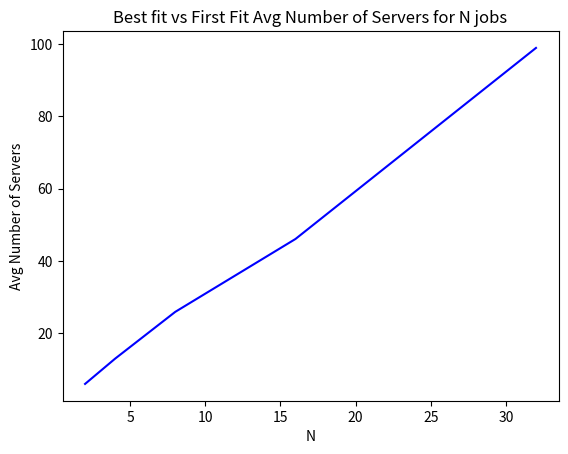

This figure's Python source:
# -*- coding: utf-8 -*-
"""
Created on Wed Oct 18 20:30:33 2017

[redacted]
"""

import matplotlib.pyplot as plt
import numpy 
import random

# Define Constants & Variables
servers = []
enableDebugTests = True
timeSlots = 100
arrivalRate = 0.9
x = []
y = []
N = [2, 4, 8, 16, 32]


# resources consumed correspod to VM #
# ie = vm[0] = 0.5, etc
vm = [0.5, 0.25, 0.125]
geometricMean = [10, 8, 30]
# Server object
class Server:
    def __init__(self, id):
        self.id = id
        self.list = []
        self.cpu = 1;
    
    def getVms(self):
        return self.list
    
    def addVm(self, vmId):
        self.list.append(vmId)
        self.cpu = self.cpu - vm[vmId]
        
    def getRemainingCPU(self):
        return self.cpu
        
    def tick(self):
        i=0
        while i < len(self.list):
            # The probability of a vm vacating a server in any timeslot is 1 /  its geometric mean
            if (random.random() <= (1 / geometricMean[self.list[i]])):
                self.depart(self.list[i])
                i-=1

            i += 1
                
    def depart(self,i):
        item = self.list.remove(i)
        self.cpu = self.cpu + vm[i]
            
                
    
    def toString(self):
        return "Server " + str(self.id) + ": " + str(self.getVms()) + " : " + str(self.getRemainingCPU()) +" CPU remaining"

def createNewServer(id):
    #print("created server " + str(id))
    servers.append(Server(id))


def firstFit(numberOfVmsCreated):
    
    # Checking the servers
    for numberOfVms in range(0,numberOfVmsCreated):
        
        # Generate a new VM id
        vmId = numpy.random.randint(0,len(vm))
         
        for i in range(0,len(servers)+1):
            
            # If we checked all servers and no room, make new server
            if (i == len(servers)):
                createNewServer(i)
                servers[i].addVm(vmId)
                break
            
            # If space found on a server, put vm in
            if servers[i].getRemainingCPU() >= vm[vmId]:
                servers[i].addVm(vmId)
                #print("found space in server " + str(i))
                break
        
# Print the contents of all servers
def printServers():
    for i in range(0, len(servers)):
        print(servers[i].toString())


for iterations in range(0,len(N)):
    serverSum = 0
    #  
    for k in range(0,timeSlots):
        
        vmsArrived = numpy.random.binomial(N[iterations],arrivalRate)
        #print(str(vmsArrived))
        firstFit(vmsArrived)
        
        # BestFit(numberOfArrivals)
        i=0
        
        while i < len(servers):
            servers[i].tick()
            if (servers[i].getRemainingCPU() == 1):
                servers.pop(i)
                i -= 1
            
            i += 1
                
        serverSum = serverSum + len(servers)
    
    avgServers = serverSum / k
    y.append(avgServers)
    print("----------" + str(N[iterations]) + " : " + str(y[iterations]) + "-----------")

plt.plot(N,y,'b-')
plt.ylabel('Avg Number of Servers')
plt.xlabel('N')
plt.title('Best fit vs First Fit Avg Number of Servers for N jobs')
plt.show()
#printServers()
